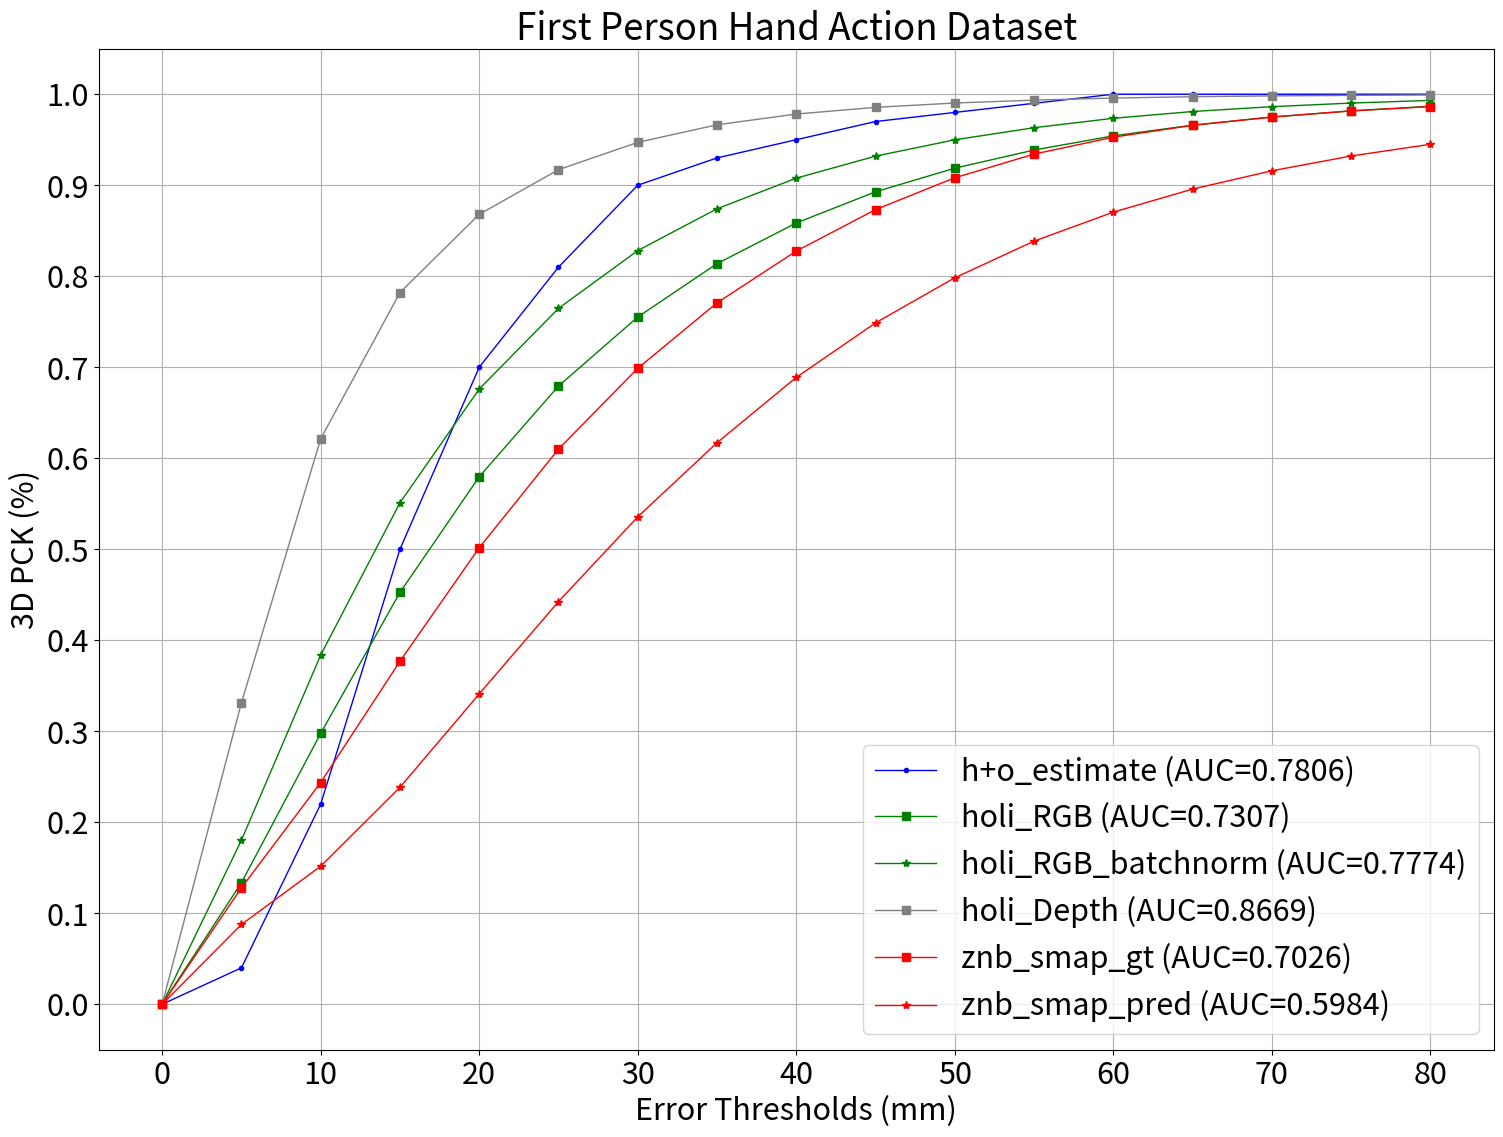

This figure's Python source:
import numpy as np
import matplotlib.pyplot as plt
import matplotlib

def calc_auc(y, x):
    integral = np.trapz(y, x)
    norm = np.trapz(np.ones_like(y), x)
    return integral / norm

thresholds = np.arange(0, 85, 5)
print('thresholds:', thresholds)
curve_list = []

hpo_estimate = [0, 4, 22, 50, 70, 81, 90, 93, 95, 97, 98, 99, 100, 100, 100, 100, 100]
hpo_estimate = np.asarray(hpo_estimate)/100
label = 'h+o_estimate (AUC=%.4f)' %calc_auc(hpo_estimate, thresholds)
style = {'linestyle': '-', 
         'color': 'b', 
         'marker': '.', 
         'linewidth': 1.0, 
         'label': label}
curve_list.append((hpo_estimate, style))

holi_RGB = [0., 0.13350353, 0.29765406, 0.4525165, 0.57964036, 0.67928956, 0.75516872, 
            0.81380385, 0.85851358, 0.89277187, 0.91874026, 0.93865574, 0.95427232,
            0.96600383, 0.97494722, 0.98167248, 0.98676042]
label = 'holi_RGB (AUC=%.4f)' %calc_auc(holi_RGB, thresholds)
style = {'linestyle': '-', 
         'color': 'g', 
         'marker': 's', 
         'linewidth': 1.0, 
         'label': label}
curve_list.append((holi_RGB, style))

holi_RGB_batchnorm = [0.000000,  0.180327,  0.383750,  0.551088,  0.676033,  0.764647,  
                      0.828176,  0.874111,  0.907749,  0.931968,  0.949915,  0.963213,  
                      0.973556,  0.981000,  0.986323,  0.990268,  0.993201]
label = 'holi_RGB_batchnorm (AUC=%.4f)' %calc_auc(holi_RGB_batchnorm, thresholds)
style = {'linestyle': '-', 
         'color': 'g', 
         'marker': '*', 
         'linewidth': 1.0, 
         'label': label}
curve_list.append((holi_RGB_batchnorm, style))

holi_Depth = [0., 0.33135275, 0.62136606, 0.78205111, 0.86798048, 0.91706838, 
              0.94711315, 0.96638392, 0.97823065, 0.98555611, 0.9903319, 
              0.99351069, 0.99576013, 0.99727738, 0.99814847, 0.99869784, 0.99913338]
label = 'holi_Depth (AUC=%.4f)' %calc_auc(holi_Depth, thresholds)
style = {'linestyle': '-', 
         'color': 'gray', 
         'marker': 's', 
         'linewidth': 1.0, 
         'label': label}
curve_list.append((holi_Depth, style))

znb_smap_gt = [ 0.000000,  0.127912,  0.243636,  0.376885,  0.501656,  0.610032,  
                 0.698824,  0.770740,  0.827612,  0.873194,  0.908190,  0.934211,  
                 0.952764,  0.965790,  0.974909,  0.981676,  0.986365 ]
label = 'znb_smap_gt (AUC=%.4f)' %calc_auc(znb_smap_gt, thresholds)
style = {'linestyle': '-', 
         'color': 'r', 
         'marker': 's', 
         'linewidth': 1.0, 
         'label': label}
curve_list.append((znb_smap_gt, style))

znb_smap_pred = [ 0.000000,  0.087653,  0.151660,  0.238391,  0.340999, 
                 0.442440,  0.535582,  0.617019,  0.688807,  0.748731,  
                 0.798282,  0.838553,  0.870417,  0.895735,  
                 0.915865,  0.932093,  0.944999  ]
label = 'znb_smap_pred (AUC=%.4f)' %calc_auc(znb_smap_pred, thresholds)
style = {'linestyle': '-', 
         'color': 'r', 
         'marker': '*', 
         'linewidth': 1.0, 
         'label': label}
curve_list.append((znb_smap_pred, style))


matplotlib.rcParams.update({'font.size': 22})
fig, ax = plt.subplots(figsize=(18, 13))
for curve, style in curve_list:
    ax.plot(thresholds,curve,
            linestyle = style['linestyle'], 
            c = style['color'], 
            marker = style['marker'],
            label = style['label'],
            linewidth = style['linewidth'])
ax.set_xticks(np.arange(0, 90, 10))
ax.set_yticks(np.arange(0, 1.1, 0.1))
ax.set_title('First Person Hand Action Dataset')
plt.grid()
leg = plt.legend()
ax.set_ylabel('3D PCK (%)')
ax.set_xlabel('Error Thresholds (mm)')
plt.show()

